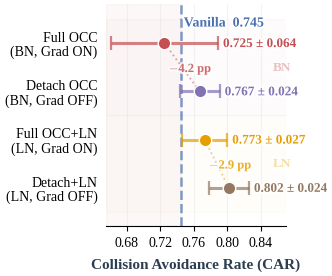

This chart was generated by the following Python code: (Note: this script raises an exception after producing the figure.)
"""
fig1c_results_bar.py — CAR bar plot, formerly panel (c) of fig1_overview.
Split into standalone single-column figure. Data unchanged.
"""
import matplotlib
matplotlib.use('Agg')
import matplotlib.pyplot as plt
import matplotlib.patches as mpatches
from matplotlib.patches import FancyBboxPatch
import matplotlib.patheffects as pe
import numpy as np

COLORS = {
    'vanilla':     '#4C72B0',
    'full_occ_bn': '#C44E52',
    'full_occ_ln': '#E69F00',
    'random_occ':  '#55A868',
    'detach_bn':   '#8172B3',
    'detach_ln':   '#937860',
    'depth':       '#CCB974',
    'cutoff':      '#64B5CD',
}

UI = {
    'text':         '#2C3E50',
    'subtle':       '#95A5A6',
}

plt.rcParams.update({
    'font.family': 'serif',
    'font.serif': ['Liberation Serif', 'DejaVu Serif'],
    'font.size': 11,
    'text.color': UI['text'],
    'axes.labelcolor': UI['text'],
    'pdf.fonttype': 42,
    'ps.fonttype': 42,
    'savefig.dpi': 300,
    'savefig.bbox': 'tight',
    'savefig.pad_inches': 0.05,
    'mathtext.fontset': 'cm',
})

fig, ax_c = plt.subplots(figsize=(3.4, 3.0), dpi=300, facecolor='white')

# CORRECTED v2 data (Table 1), grouped by normalization type
cdata = [
    {'name': 'Full OCC\n(BN, Grad ON)',     'car': 0.725, 'sd': 0.064,
     'color': COLORS['full_occ_bn'], 'n_seeds': 3},
    {'name': 'Detach OCC\n(BN, Grad OFF)',   'car': 0.767, 'sd': 0.024,
     'color': COLORS['detach_bn'],   'n_seeds': 4},
    {'name': 'Full OCC+LN\n(LN, Grad ON)',  'car': 0.773, 'sd': 0.027,
     'color': COLORS['full_occ_ln'], 'n_seeds': 4},
    {'name': 'Detach+LN\n(LN, Grad OFF)',   'car': 0.802, 'sd': 0.024,
     'color': COLORS['detach_ln'],   'n_seeds': 3},
]
vanilla_car = 0.745

ax_c.set_xlim(0.655, 0.87)
ax_c.set_ylim(-0.8, len(cdata) - 0.2)
ax_c.invert_yaxis()
ax_c.spines['top'].set_visible(False)
ax_c.spines['right'].set_visible(False)
ax_c.spines['left'].set_visible(False)
ax_c.set_xlabel('Collision Avoidance Rate (CAR)', fontsize=11, fontweight='bold', labelpad=6)

# Group background bands
ax_c.axhspan(-0.5, 1.5, alpha=0.02, color=COLORS['full_occ_bn'], zorder=0)
ax_c.axhspan(1.5, 3.5, alpha=0.02, color=COLORS['full_occ_ln'], zorder=0)
ax_c.text(0.865, 0.5, 'BN', fontsize=9.5, color=COLORS['full_occ_bn'], ha='center', va='center',
          fontweight='bold', alpha=0.35,
          bbox=dict(boxstyle='round,pad=0.15', facecolor='white', edgecolor='none', alpha=0.6))
ax_c.text(0.865, 2.5, 'LN', fontsize=9.5, color=COLORS['full_occ_ln'], ha='center', va='center',
          fontweight='bold', alpha=0.35,
          bbox=dict(boxstyle='round,pad=0.15', facecolor='white', edgecolor='none', alpha=0.6))

# Vanilla reference
ax_c.axvline(x=vanilla_car, color=COLORS['vanilla'], linestyle='--',
             linewidth=1.8, alpha=0.7, zorder=1)
ax_c.text(vanilla_car + 0.003, -0.55, f'Vanilla  {vanilla_car:.3f}',
          fontsize=10, color=COLORS['vanilla'], va='top', ha='left',
          fontweight='bold',
          path_effects=[pe.withStroke(linewidth=3, foreground='white')])

# Below-baseline shading
ax_c.axvspan(0.655, vanilla_car, alpha=0.04, color=COLORS['full_occ_bn'], zorder=0)

# Connecting lines: BN pair
ax_c.plot([0.725, 0.767], [0, 1], color=COLORS['full_occ_bn'],
          lw=1.3, linestyle=':', alpha=0.5, zorder=1)
ax_c.text(0.730, 0.55, '$-$4.2 pp', fontsize=9,
          color=COLORS['full_occ_bn'], ha='left', va='center',
          fontweight='bold', alpha=0.8,
          path_effects=[pe.withStroke(linewidth=3, foreground='white')])

# LN pair
ax_c.plot([0.773, 0.802], [2, 3], color=COLORS['full_occ_ln'],
          lw=1.3, linestyle=':', alpha=0.5, zorder=1)
ax_c.text(0.778, 2.55, '$-$2.9 pp', fontsize=9,
          color=COLORS['full_occ_ln'], ha='left', va='center',
          fontweight='bold', alpha=0.8,
          path_effects=[pe.withStroke(linewidth=3, foreground='white')])

# Plot data
for i, d in enumerate(cdata):
    ax_c.plot(d['car'], i, 'o', color=d['color'], markersize=9,
              markeredgecolor='white', markeredgewidth=1.0, zorder=5)

    if d['sd'] is not None:
        ax_c.errorbar(d['car'], i, xerr=d['sd'], fmt='none', ecolor=d['color'],
                      elinewidth=2.2, capsize=5, capthick=1.6, zorder=4,
                      alpha=0.7)

    right_x = d['car'] + (d['sd'] if d['sd'] else 0) + 0.006
    label_text = f'{d["car"]:.3f} ± {d["sd"]:.3f}' if d['sd'] else f'{d["car"]:.3f}'

    ax_c.text(right_x, i + 0.02, label_text, fontsize=9.5, ha='left',
              va='center', color=d['color'], fontweight='bold',
              path_effects=[pe.withStroke(linewidth=3, foreground='white')])

ax_c.set_yticks(list(range(len(cdata))))
ax_c.set_yticklabels([d['name'] for d in cdata], fontsize=10, linespacing=1.1)
ax_c.tick_params(axis='y', length=0, pad=6)
ax_c.tick_params(axis='x', labelsize=10)
ax_c.grid(axis='x', alpha=0.10, color='#999', zorder=0)
ax_c.set_xticks([0.68, 0.72, 0.76, 0.80, 0.84])

plt.tight_layout()

# Save
out_dir = '/home/ubuntu/.agent-ml-research-idea_gen_0513/projects/occsafe_vla/docs/paper/figures'
fig.savefig(f'{out_dir}/fig1c_results_bar.png', dpi=300, bbox_inches='tight',
            pad_inches=0.05, facecolor='white')
fig.savefig(f'{out_dir}/fig1c_results_bar.pdf', dpi=300, bbox_inches='tight',
            pad_inches=0.05, facecolor='white')
plt.close()
print("Saved fig1c_results_bar.png and fig1c_results_bar.pdf")
